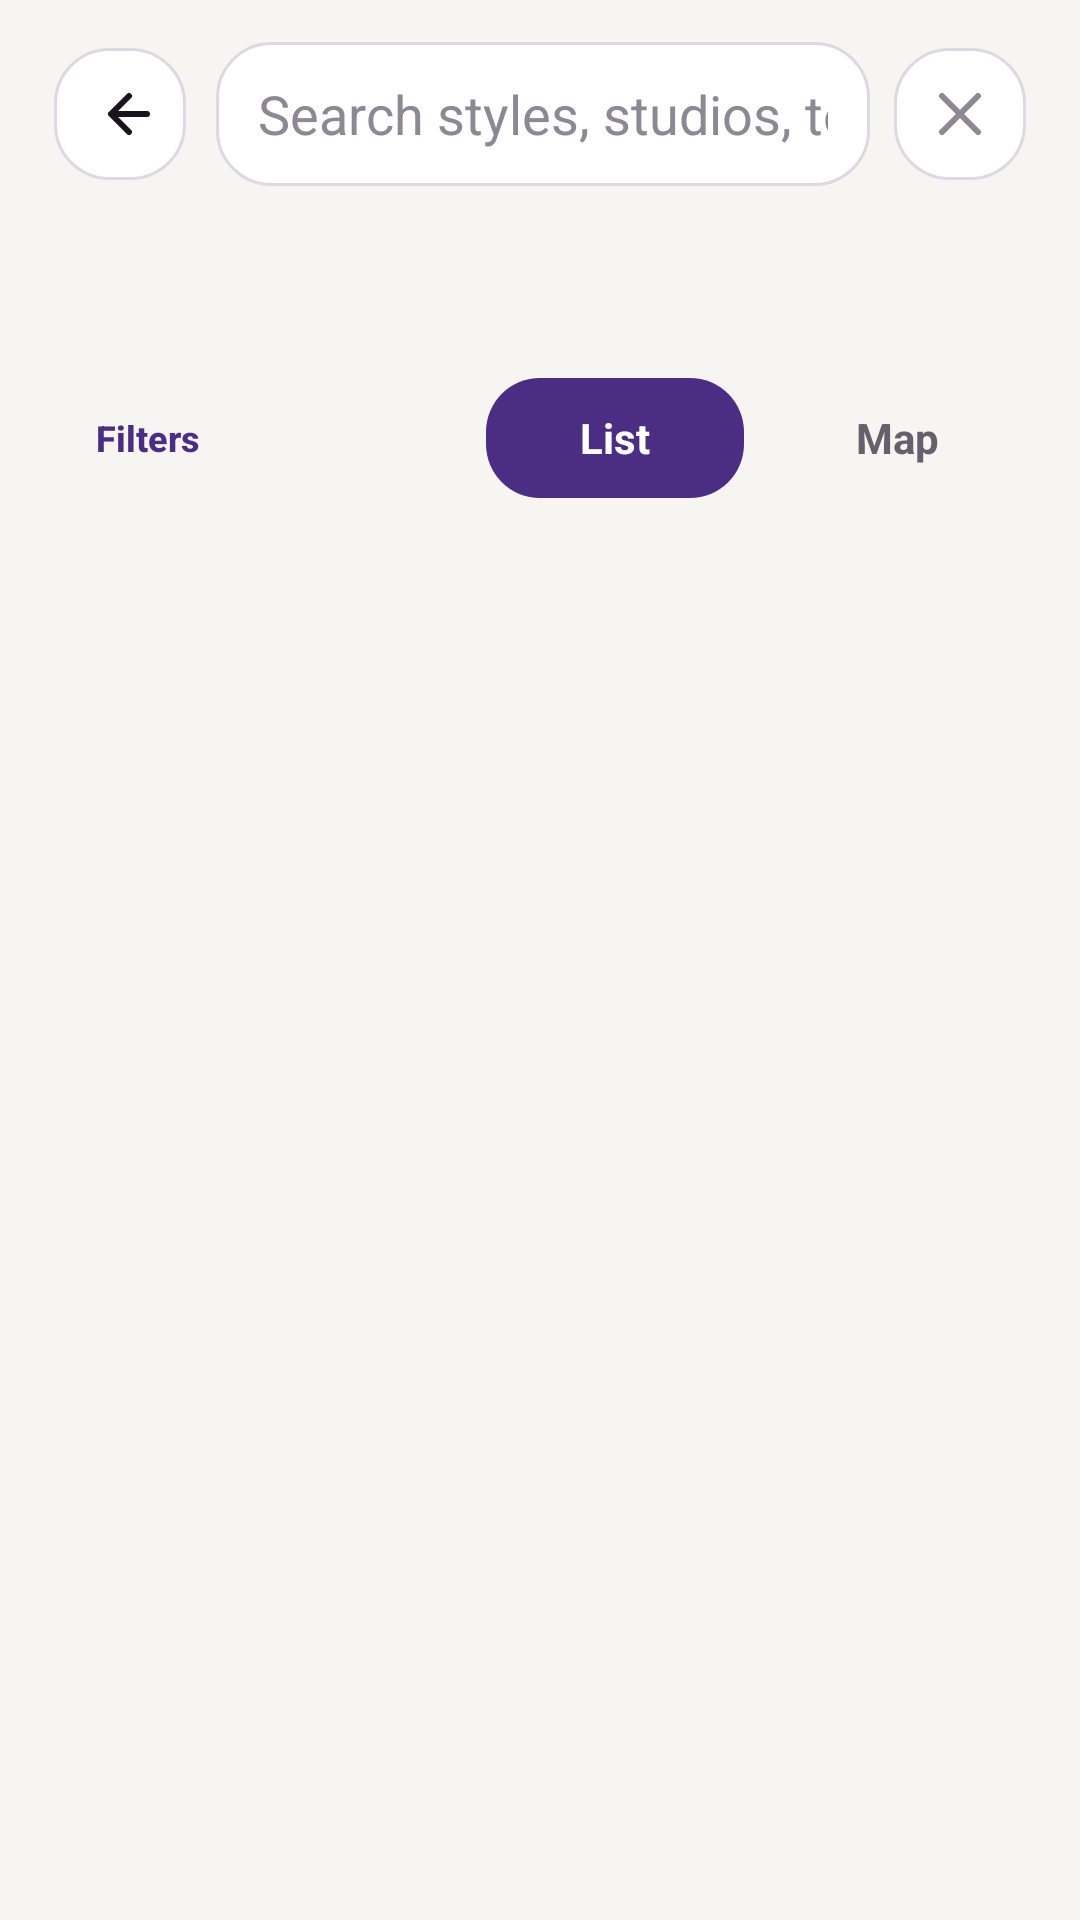

Android layout source for this screen:
<!-- AndroidManifest.xml: application theme Theme.THEFLOW -->
<!-- res/layout/fragment_search.xml -->
<?xml version="1.0" encoding="utf-8"?>
<LinearLayout xmlns:android="http://schemas.android.com/apk/res/android"
    android:layout_width="match_parent"
    android:layout_height="match_parent"
    android:background="@color/discover_background"
    android:orientation="vertical"
    android:paddingStart="@dimen/discover_screen_padding"
    android:paddingTop="12dp"
    android:paddingEnd="@dimen/discover_screen_padding"
    android:paddingBottom="12dp">

    <LinearLayout
        android:id="@+id/search_LAY_top"
        android:layout_width="match_parent"
        android:layout_height="52dp"
        android:gravity="center_vertical"
        android:orientation="horizontal">

        <ImageButton
            android:id="@+id/search_BTN_back"
            android:layout_width="44dp"
            android:layout_height="44dp"
            android:background="@drawable/bg_discover_icon_button"
            android:contentDescription="Back"
            android:padding="10dp"
            android:src="@drawable/ic_arrow_back_24"
            android:tint="@color/discover_ink" />

        <EditText
            android:id="@+id/search_EDT_query"
            android:layout_width="0dp"
            android:layout_height="48dp"
            android:layout_marginStart="10dp"
            android:layout_weight="1"
            android:background="@drawable/bg_discover_input"
            android:hint="Search styles, studios, teachers, events..."
            android:imeOptions="actionSearch"
            android:inputType="text"
            android:singleLine="true"
            android:textColor="@color/discover_ink"
            android:textColorHint="@color/discover_text_muted" />

        <ImageButton
            android:id="@+id/search_BTN_clear"
            android:layout_width="44dp"
            android:layout_height="44dp"
            android:layout_marginStart="8dp"
            android:background="@drawable/bg_discover_icon_button"
            android:contentDescription="Clear search"
            android:padding="10dp"
            android:src="@drawable/ic_close_24"
            android:tint="@color/discover_text_muted" />
    </LinearLayout>

    <HorizontalScrollView
        android:id="@+id/search_SCROLL_categories"
        android:layout_width="match_parent"
        android:layout_height="44dp"
        android:layout_marginTop="8dp"
        android:overScrollMode="never"
        android:scrollbars="none">

        <LinearLayout
            android:id="@+id/search_LAY_categories"
            android:layout_width="wrap_content"
            android:layout_height="match_parent"
            android:gravity="center_vertical"
            android:orientation="horizontal" />
    </HorizontalScrollView>

    <LinearLayout
        android:id="@+id/search_LAY_controls"
        android:layout_width="match_parent"
        android:layout_height="44dp"
        android:layout_marginTop="8dp"
        android:gravity="center_vertical"
        android:orientation="horizontal">

        <Button
            android:id="@+id/search_BTN_filter"
            android:layout_width="wrap_content"
            android:layout_height="40dp"
            android:background="@drawable/bg_discover_segment_inactive"
            android:minWidth="0dp"
            android:paddingStart="14dp"
            android:paddingEnd="14dp"
            android:text="Filters"
            android:textAllCaps="false"
            android:textColor="@color/discover_purple"
            android:textSize="12sp"
            android:textStyle="bold" />

        <View
            android:layout_width="0dp"
            android:layout_height="1dp"
            android:layout_weight="1" />

        <TextView
            android:id="@+id/search_CHIP_list"
            android:layout_width="86dp"
            android:layout_height="40dp"
            android:background="@drawable/bg_discover_segment_active"
            android:gravity="center"
            android:text="List"
            android:textColor="@color/white"
            android:textStyle="bold" />

        <TextView
            android:id="@+id/search_CHIP_map"
            android:layout_width="86dp"
            android:layout_height="40dp"
            android:layout_marginStart="8dp"
            android:background="@drawable/bg_discover_segment_inactive"
            android:gravity="center"
            android:text="Map"
            android:textColor="@color/discover_text_secondary"
            android:textStyle="bold" />
    </LinearLayout>

    <TextView
        android:id="@+id/search_LBL_resultSummary"
        android:layout_width="match_parent"
        android:layout_height="wrap_content"
        android:layout_marginTop="8dp"
        android:textColor="@color/discover_text_secondary"
        android:textSize="13sp" />

    <ProgressBar
        android:id="@+id/search_PRG_loading"
        style="?android:attr/progressBarStyleSmall"
        android:layout_width="wrap_content"
        android:layout_height="wrap_content"
        android:layout_gravity="center_horizontal"
        android:layout_marginTop="12dp"
        android:indeterminateTint="@color/discover_purple"
        android:visibility="gone" />

    <FrameLayout
        android:id="@+id/search_LAY_body"
        android:layout_width="match_parent"
        android:layout_height="0dp"
        android:layout_marginTop="8dp"
        android:layout_weight="1">

        <ScrollView
            android:id="@+id/search_SCROLL_results"
            android:layout_width="match_parent"
            android:layout_height="match_parent"
            android:clipToPadding="false"
            android:paddingBottom="18dp">

            <LinearLayout
                android:id="@+id/search_LAY_results"
                android:layout_width="match_parent"
                android:layout_height="wrap_content"
                android:orientation="vertical" />
        </ScrollView>

        <FrameLayout
            android:id="@+id/search_LAY_map"
            android:layout_width="match_parent"
            android:layout_height="match_parent"
            android:background="@drawable/bg_discover_map"
            android:padding="2dp"
            android:visibility="gone">

            <androidx.fragment.app.FragmentContainerView
                android:id="@+id/search_MAP_results"
                android:name="com.google.android.gms.maps.SupportMapFragment"
                android:layout_width="match_parent"
                android:layout_height="match_parent" />

            <HorizontalScrollView
                android:layout_width="match_parent"
                android:layout_height="46dp"
                android:layout_gravity="top"
                android:layout_margin="10dp"
                android:overScrollMode="never"
                android:scrollbars="none">

                <LinearLayout
                    android:id="@+id/search_LAY_map_chips"
                    android:layout_width="wrap_content"
                    android:layout_height="match_parent"
                    android:gravity="center_vertical"
                    android:orientation="horizontal" />
            </HorizontalScrollView>

            <Button
                android:id="@+id/search_BTN_search_area"
                android:layout_width="wrap_content"
                android:layout_height="40dp"
                android:layout_gravity="top|center_horizontal"
                android:layout_marginTop="64dp"
                android:background="@drawable/bg_discover_segment_active"
                android:minWidth="0dp"
                android:paddingStart="14dp"
                android:paddingEnd="14dp"
                android:text="Search this area"
                android:textAllCaps="false"
                android:textColor="@color/white"
                android:textSize="12sp"
                android:textStyle="bold"
                android:visibility="gone" />

            <ImageButton
                android:id="@+id/search_BTN_current_location"
                android:layout_width="44dp"
                android:layout_height="44dp"
                android:layout_gravity="end|center_vertical"
                android:layout_marginEnd="12dp"
                android:background="@drawable/bg_discover_icon_button"
                android:contentDescription="Current location"
                android:padding="10dp"
                android:src="@drawable/ic_my_location_24"
                android:tint="@color/discover_purple" />

            <Button
                android:id="@+id/search_BTN_clear_markers"
                android:layout_width="wrap_content"
                android:layout_height="38dp"
                android:layout_gravity="bottom|end"
                android:layout_margin="12dp"
                android:background="@drawable/bg_discover_segment_inactive"
                android:minWidth="0dp"
                android:paddingStart="12dp"
                android:paddingEnd="12dp"
                android:text="Clear Filters"
                android:textAllCaps="false"
                android:textColor="@color/discover_purple"
                android:textSize="12sp" />

            <LinearLayout
                android:id="@+id/search_LAY_marker_preview"
                android:layout_width="match_parent"
                android:layout_height="wrap_content"
                android:layout_gravity="bottom"
                android:layout_margin="12dp"
                android:background="@drawable/bg_discover_card"
                android:orientation="vertical"
                android:padding="14dp"
                android:visibility="gone" />
        </FrameLayout>
    </FrameLayout>

    <TextView
        android:id="@+id/search_LBL_google_attribution"
        android:layout_width="match_parent"
        android:layout_height="wrap_content"
        android:text="@string/discover_google_attribution"
        android:textColor="@color/discover_text_muted"
        android:textSize="11sp"
        android:visibility="gone" />
</LinearLayout>
<!-- resources referenced by this layout -->
<resources>
  <color name="discover_background">#F7F5F2</color>
  <color name="discover_ink">#17141F</color>
  <color name="discover_purple">#4B2E83</color>
  <color name="discover_text_muted">#8C8894</color>
  <color name="discover_text_secondary">#64616D</color>
  <color name="white">#FFFFFFFF</color>
  <dimen name="discover_screen_padding">18dp</dimen>
  <!-- drawable bg_discover_card (drawable) -->
  <?xml version="1.0" encoding="utf-8"?>
  <shape xmlns:android="http://schemas.android.com/apk/res/android">
      <solid android:color="@color/discover_surface" />
      <stroke
          android:width="1dp"
          android:color="@color/discover_border" />
      <corners android:radius="@dimen/discover_card_radius" />
  </shape>
  <!-- drawable bg_discover_icon_button (drawable) -->
  <?xml version="1.0" encoding="utf-8"?>
  <shape xmlns:android="http://schemas.android.com/apk/res/android">
      <solid android:color="@color/discover_surface" />
      <stroke
          android:width="1dp"
          android:color="@color/discover_border" />
      <corners android:radius="18dp" />
  </shape>
  <!-- drawable bg_discover_input (drawable) -->
  <?xml version="1.0" encoding="utf-8"?>
  <shape xmlns:android="http://schemas.android.com/apk/res/android">
      <solid android:color="@color/discover_surface" />
      <stroke
          android:width="1dp"
          android:color="@color/discover_border" />
      <corners android:radius="18dp" />
      <padding
          android:bottom="10dp"
          android:left="14dp"
          android:right="14dp"
          android:top="10dp" />
  </shape>
  <!-- drawable bg_discover_map (drawable) -->
  <?xml version="1.0" encoding="utf-8"?>
  <shape xmlns:android="http://schemas.android.com/apk/res/android">
      <solid android:color="@color/discover_surface_alt" />
      <stroke
          android:width="1dp"
          android:color="@color/discover_border" />
      <corners android:radius="18dp" />
  </shape>
  <!-- drawable bg_discover_segment_active (drawable) -->
  <?xml version="1.0" encoding="utf-8"?>
  <shape xmlns:android="http://schemas.android.com/apk/res/android">
      <solid android:color="@color/discover_purple" />
      <corners android:radius="18dp" />
  </shape>
  <!-- drawable ic_close_24 (drawable) -->
  <vector xmlns:android="http://schemas.android.com/apk/res/android"
      android:width="24dp"
      android:height="24dp"
      android:viewportWidth="24"
      android:viewportHeight="24">
      <path
          android:fillColor="@android:color/transparent"
          android:pathData="M6,6 L18,18 M18,6 L6,18"
          android:strokeColor="@color/flow_text_secondary"
          android:strokeLineCap="round"
          android:strokeWidth="2" />
  </vector>
  <string name="discover_google_attribution">Places data provided by Google</string>
  <style name="Theme.THEFLOW" parent="android:style/Theme.Material.NoActionBar">
          <item name="android:windowLightStatusBar">false</item>
          <item name="android:navigationBarColor">@color/deep_night</item>
          <item name="android:statusBarColor">@color/deep_night</item>
          <item name="android:colorAccent">@color/neon_pink</item>
      </style>
  <color name="discover_surface">#FFFFFF</color>
  <color name="discover_border">#DDD8E4</color>
  <dimen name="discover_card_radius">16dp</dimen>
  <color name="discover_surface_alt">#F0EEF4</color>
  <color name="text_primary">#17141F</color>
  <color name="flow_text_secondary">#64616D</color>
  <color name="flow_brand">#4B2E83</color>
  <color name="deep_night">#F7F5F2</color>
  <color name="neon_pink">#D9468F</color>
</resources>
